5-way image classification set "nn_images" from GitHub (iceberg-project/Seals); label vocabulary: crabeater, emperor, pack ice, pack-ice, weddell.

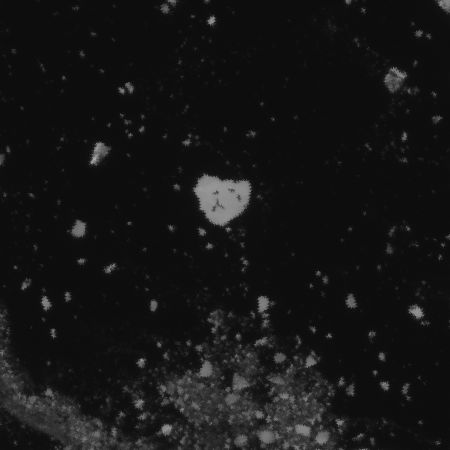
Label: crabeater

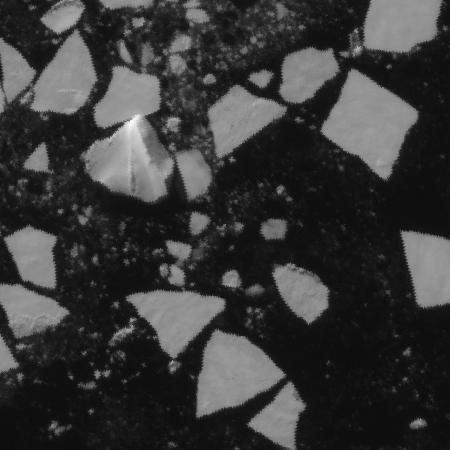
Label: pack ice

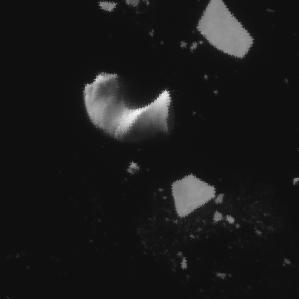
Label: pack-ice

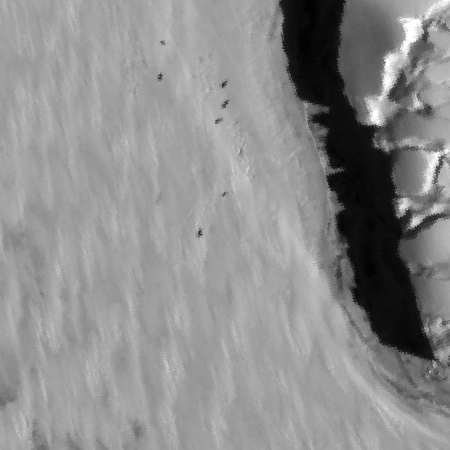
Label: weddell

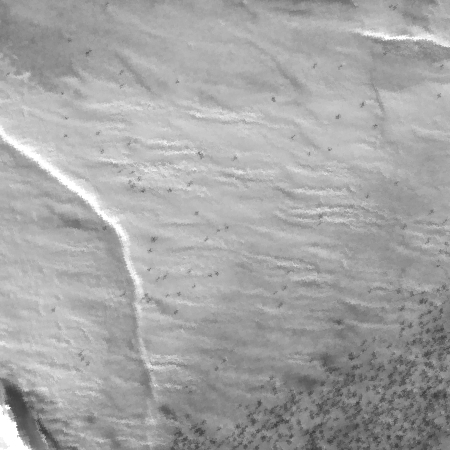
Label: emperor

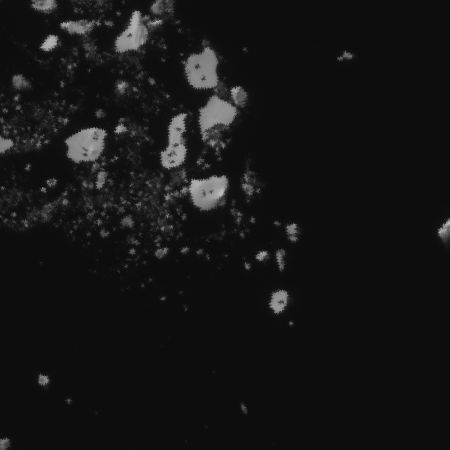
Label: crabeater
